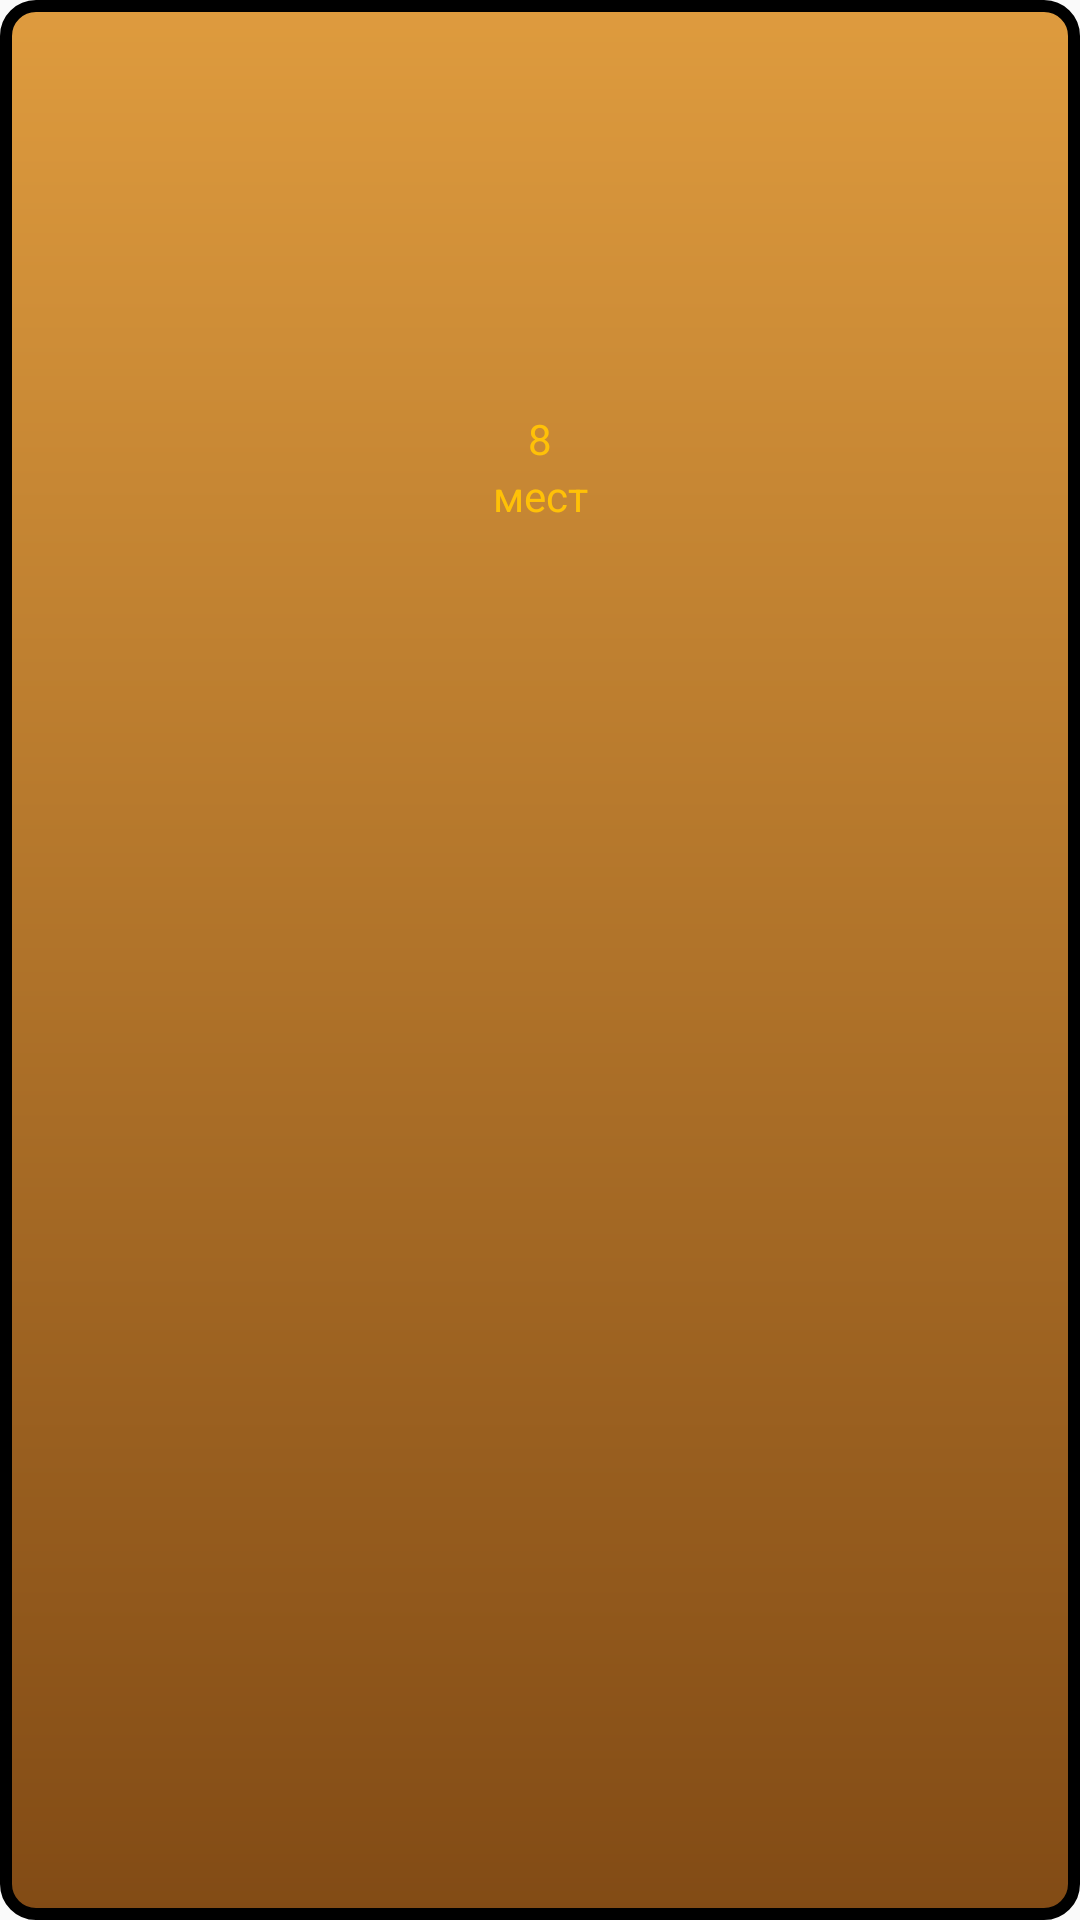

Here is an Android app screen rendered from its layout file. Give the layout XML and the strings, colors and styles it references.
<!-- AndroidManifest.xml: application theme AppTheme -->
<!-- res/layout/table67.xml -->
<?xml version="1.0" encoding="utf-8"?>
<android.support.constraint.ConstraintLayout
    xmlns:android="http://schemas.android.com/apk/res/android"
    xmlns:app="http://schemas.android.com/apk/res-auto"
    android:layout_width="match_parent"
    android:layout_height="match_parent">

    <ImageView
        android:id="@+id/imageView2"
        android:layout_width="match_parent"
        android:layout_height="match_parent"
        android:src="@drawable/table" />

    <TextView
        android:id="@+id/textView2"
        android:layout_width="wrap_content"
        android:layout_height="wrap_content"
        android:autoSizeTextType="uniform"
        android:text="8"
        app:layout_constraintBottom_toBottomOf="parent"
        app:layout_constraintEnd_toEndOf="parent"
        app:layout_constraintStart_toStartOf="parent"
        app:layout_constraintTop_toTopOf="parent"
        app:layout_constraintVertical_bias="0.22000003" />

    <TextView
        android:id="@+id/textView"
        android:layout_width="wrap_content"
        android:layout_height="wrap_content"
        android:text="мест"
        android:autoSizeTextType="uniform"
        app:layout_constraintBottom_toBottomOf="parent"
        app:layout_constraintEnd_toEndOf="parent"
        app:layout_constraintStart_toStartOf="parent"
        app:layout_constraintTop_toBottomOf="@+id/textView2"
        app:layout_constraintVertical_bias="0.0" />

</android.support.constraint.ConstraintLayout>
<!-- resources referenced by this layout -->
<resources>
  <!-- drawable table (drawable) -->
  <?xml version="1.0" encoding="utf-8"?>
  <shape xmlns:android="http://schemas.android.com/apk/res/android" android:shape="rectangle">
      <corners android:radius="10dp"/>
      <gradient android:startColor="#824B15" android:endColor="#DE9B3E" android:angle="90"/>
      <stroke android:width="4dp" android:color="#000000"/>
  </shape>
  <style name="AppTheme" parent="Base.Theme.AppCompat.Light.DarkActionBar">
          
          <item name="colorPrimary">@color/colorPrimary</item>
          <item name="colorPrimaryDark">@color/colorPrimaryDark</item>
          <item name="colorAccent">@color/colorAccent</item>
          <item name="android:textColor">@color/textColor</item>
          <item name="android:textColorHint">@color/textColorHint</item>
      </style>
  <color name="colorPrimary">#da4d4d</color>
  <color name="colorPrimaryDark">#212121</color>
  <color name="colorAccent">#FF4081</color>
  <color name="textColor">#FFC107</color>
  <color name="textColorHint">#FFF9C4</color>
</resources>
